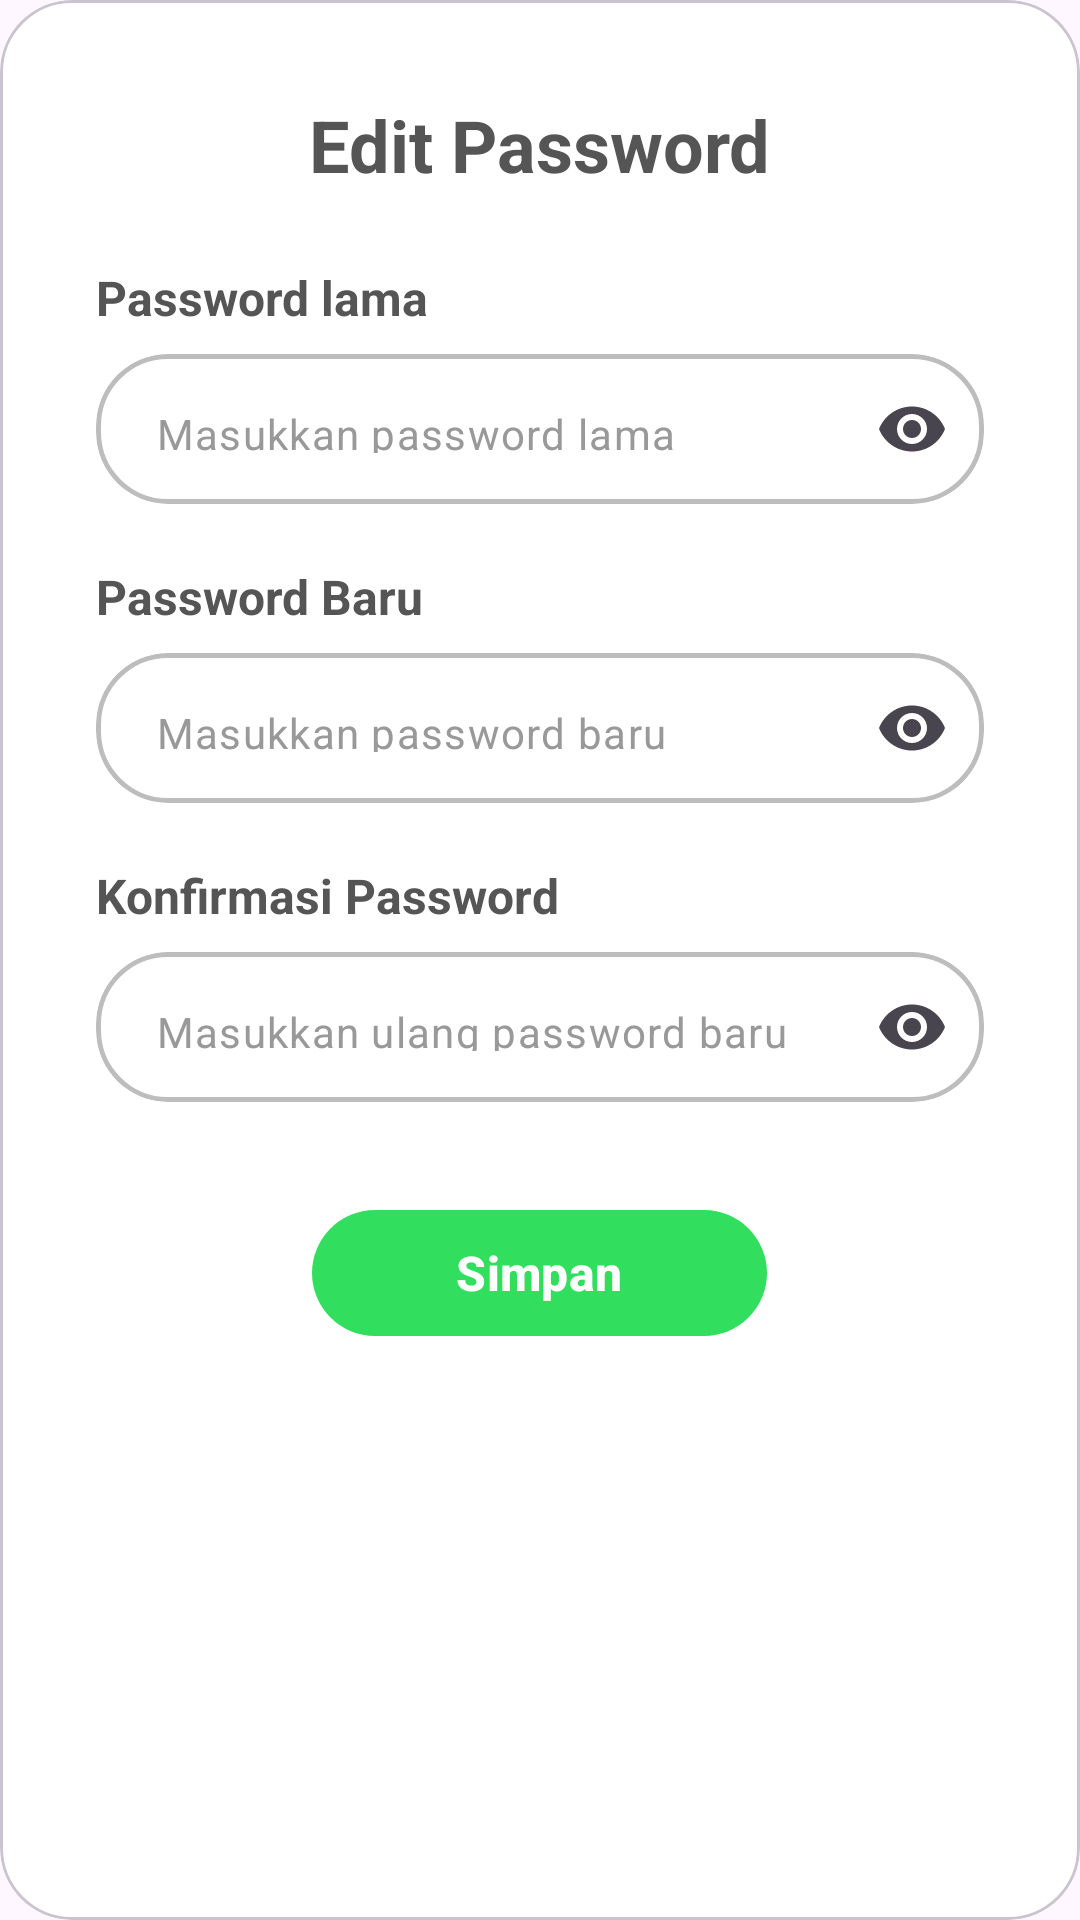

Layout XML and referenced resources for this Android screen:
<!-- AndroidManifest.xml: application theme Theme.AppZonaBuket -->
<!-- res/layout/edit_password.xml -->
<?xml version="1.0" encoding="utf-8"?>
<com.google.android.material.card.MaterialCardView
    xmlns:android="http://schemas.android.com/apk/res/android"
    xmlns:app="http://schemas.android.com/apk/res-auto"
    android:layout_width="match_parent"
    android:layout_height="wrap_content"
    app:cardCornerRadius="24dp"
    app:cardBackgroundColor="@android:color/white"
    app:cardElevation="0dp">

    <LinearLayout
        android:layout_width="match_parent"
        android:layout_height="wrap_content"
        android:orientation="vertical"
        android:padding="32dp">

        <TextView
            android:layout_width="wrap_content"
            android:layout_height="wrap_content"
            android:text="Edit Password"
            android:textSize="24sp"
            android:textStyle="bold"
            android:textColor="#555555"
            android:layout_gravity="center_horizontal"
            android:layout_marginBottom="24dp"/>

        
        <TextView
            android:layout_width="wrap_content"
            android:layout_height="wrap_content"
            android:text="Password lama"
            android:textStyle="bold"
            android:textSize="16sp"
            android:textColor="#555555"
            android:layout_marginBottom="8dp"/>

        <com.google.android.material.card.MaterialCardView
            android:layout_width="match_parent"
            android:layout_height="50dp"
            app:cardCornerRadius="24dp"
            app:strokeColor="#BDBDBD"
            app:strokeWidth="1.5dp"
            android:layout_marginBottom="20dp">

            <com.google.android.material.textfield.TextInputLayout
                android:layout_width="match_parent"
                android:layout_height="match_parent"
                app:endIconMode="password_toggle"
                app:hintEnabled="false">

                <com.google.android.material.textfield.TextInputEditText
                    android:id="@+id/etPasswordLama"
                    android:layout_width="match_parent"
                    android:layout_height="match_parent"
                    android:hint="Masukkan password lama"
                    android:background="@android:color/white"
                    android:paddingHorizontal="20dp"
                    android:inputType="textPassword"
                    android:textSize="14sp"
                    android:textColor="#333333"
                    android:textColorHint="#999999"/>

            </com.google.android.material.textfield.TextInputLayout>

        </com.google.android.material.card.MaterialCardView>

        
        <TextView
            android:layout_width="wrap_content"
            android:layout_height="wrap_content"
            android:text="Password Baru"
            android:textStyle="bold"
            android:textSize="16sp"
            android:textColor="#555555"
            android:layout_marginBottom="8dp"/>

        <com.google.android.material.card.MaterialCardView
            android:layout_width="match_parent"
            android:layout_height="50dp"
            app:cardCornerRadius="24dp"
            app:strokeColor="#BDBDBD"
            app:strokeWidth="1.5dp"
            android:layout_marginBottom="20dp">

            <com.google.android.material.textfield.TextInputLayout
                android:layout_width="match_parent"
                android:layout_height="match_parent"
                app:endIconMode="password_toggle"
                app:hintEnabled="false">

                <com.google.android.material.textfield.TextInputEditText
                    android:id="@+id/etPasswordBaru"
                    android:layout_width="match_parent"
                    android:layout_height="match_parent"
                    android:hint="Masukkan password baru"
                    android:background="@android:color/white"
                    android:paddingHorizontal="20dp"
                    android:inputType="textPassword"
                    android:textSize="14sp"
                    android:textColor="#333333"
                    android:textColorHint="#999999"/>

            </com.google.android.material.textfield.TextInputLayout>

        </com.google.android.material.card.MaterialCardView>

        <TextView
            android:layout_width="wrap_content"
            android:layout_height="wrap_content"
            android:text="Konfirmasi Password"
            android:textStyle="bold"
            android:textSize="16sp"
            android:textColor="#555555"
            android:layout_marginBottom="8dp"/>

        <com.google.android.material.card.MaterialCardView
            android:layout_width="match_parent"
            android:layout_height="50dp"
            app:cardCornerRadius="24dp"
            app:strokeColor="#BDBDBD"
            app:strokeWidth="1.5dp"
            android:layout_marginBottom="32dp">

            <com.google.android.material.textfield.TextInputLayout
                android:layout_width="match_parent"
                android:layout_height="match_parent"
                app:endIconMode="password_toggle"
                app:hintEnabled="false">

                <com.google.android.material.textfield.TextInputEditText
                    android:id="@+id/etKonfirmasiPassword"
                    android:layout_width="match_parent"
                    android:layout_height="match_parent"
                    android:hint="Masukkan ulang password baru"
                    android:background="@android:color/white"
                    android:paddingHorizontal="20dp"
                    android:inputType="textPassword"
                    android:textSize="14sp"
                    android:textColor="#333333"
                    android:textColorHint="#999999"/>

            </com.google.android.material.textfield.TextInputLayout>

        </com.google.android.material.card.MaterialCardView>

        <com.google.android.material.button.MaterialButton
            android:id="@+id/btnSimpan"
            android:layout_width="wrap_content"
            android:layout_height="50dp"
            android:text="Simpan"
            android:textColor="@android:color/white"
            android:textStyle="bold"
            android:textSize="16sp"
            android:textAllCaps="false"
            app:backgroundTint="#32DE5D"
            app:cornerRadius="24dp"
            android:layout_gravity="center_horizontal"
            android:paddingHorizontal="48dp"/>

    </LinearLayout>
</com.google.android.material.card.MaterialCardView>
<!-- resources referenced by this layout -->
<resources>
  <style name="Theme.AppZonaBuket" parent="Base.Theme.AppZonaBuket" />
  <style name="Base.Theme.AppZonaBuket" parent="Theme.Material3.DayNight.NoActionBar">
          
          
      </style>
</resources>
